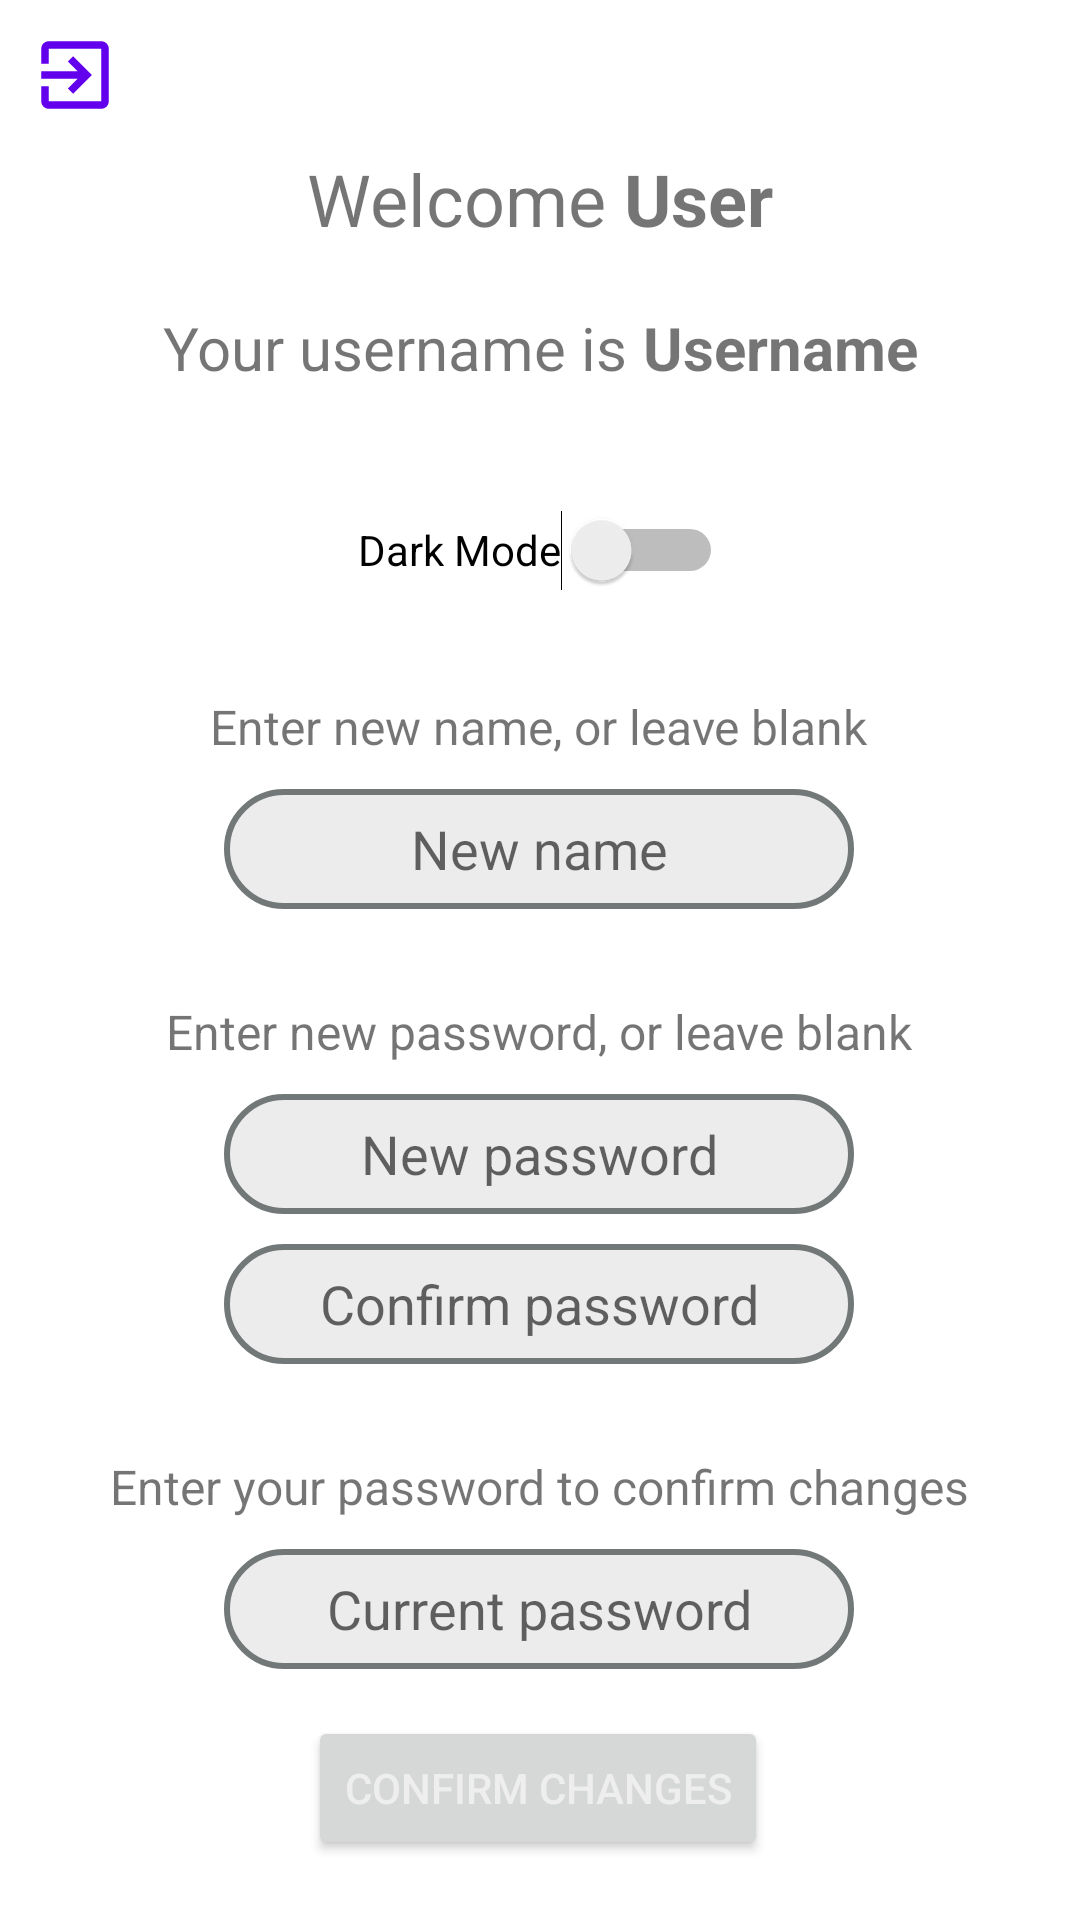

The Android layout XML behind this screen, and the referenced resources:
<!-- AndroidManifest.xml: application theme Theme.SnappfoodMinus -->
<!-- res/layout/fragment_user_panel.xml -->
<?xml version="1.0" encoding="utf-8"?>
<androidx.constraintlayout.widget.ConstraintLayout xmlns:android="http://schemas.android.com/apk/res/android"
    xmlns:app="http://schemas.android.com/apk/res-auto"
    xmlns:tools="http://schemas.android.com/tools"
    android:layout_width="match_parent"
    android:layout_height="match_parent">

    <LinearLayout
        android:id="@+id/linearLayout5"
        android:layout_width="wrap_content"
        android:layout_height="wrap_content"
        android:layout_marginTop="50dp"
        android:orientation="horizontal"
        app:layout_constraintEnd_toEndOf="parent"
        app:layout_constraintStart_toStartOf="parent"
        app:layout_constraintTop_toTopOf="parent"
        tools:ignore="MissingConstraints">

        <TextView
            android:id="@+id/textView5"
            android:layout_width="wrap_content"
            android:layout_height="wrap_content"
            android:text="Welcome "
            android:textSize="24sp" />

        <TextView
            android:id="@+id/userPanelName"
            android:layout_width="wrap_content"
            android:layout_height="wrap_content"
            android:text="User"
            android:textSize="24sp"
            android:textStyle="bold" />
    </LinearLayout>

    <LinearLayout
        android:id="@+id/linearLayout8"
        android:layout_width="wrap_content"
        android:layout_height="wrap_content"
        android:layout_marginTop="20dp"
        android:orientation="horizontal"
        app:layout_constraintEnd_toEndOf="parent"
        app:layout_constraintStart_toStartOf="parent"
        app:layout_constraintTop_toBottomOf="@+id/linearLayout5">

        <TextView
            android:id="@+id/textView6"
            android:layout_width="wrap_content"
            android:layout_height="wrap_content"
            android:text="Your username is "
            android:textSize="20sp" />

        <TextView
            android:id="@+id/userPanelUsername"
            android:layout_width="wrap_content"
            android:layout_height="wrap_content"
            android:text="Username"
            android:textSize="20sp"
            android:textStyle="bold" />
    </LinearLayout>

    <LinearLayout
        android:id="@+id/linearLayout3"
        android:layout_width="wrap_content"
        android:layout_height="wrap_content"
        android:layout_marginTop="24dp"
        android:gravity="center"
        android:orientation="vertical"
        app:layout_constraintEnd_toEndOf="parent"
        app:layout_constraintHorizontal_bias="0.496"
        app:layout_constraintStart_toStartOf="parent"
        app:layout_constraintTop_toBottomOf="@+id/darkModeSwitch">

        <TextView
            android:id="@+id/textView8"
            android:layout_width="wrap_content"
            android:layout_height="wrap_content"
            android:paddingBottom="10dp"
            android:text="Enter new name, or leave blank"
            android:textSize="16sp" />

        <EditText
            android:id="@+id/userPanelNewName"
            android:layout_width="wrap_content"
            android:layout_height="40dp"
            android:background="@drawable/custom_edittext"
            android:ems="10"
            android:gravity="center"
            android:hint="New name"
            android:inputType="textPersonName" />

        <Space
            android:layout_width="match_parent"
            android:layout_height="30dp" />

        <TextView
            android:id="@+id/textView9"
            android:layout_width="wrap_content"
            android:layout_height="wrap_content"
            android:paddingBottom="10dp"
            android:text="Enter new password, or leave blank"
            android:textSize="16sp" />

        <EditText
            android:id="@+id/userPanelNewPassword"
            android:layout_width="wrap_content"
            android:layout_height="40dp"
            android:layout_marginBottom="10dp"
            android:background="@drawable/custom_edittext"
            android:ems="10"
            android:gravity="center"
            android:hint="New password"
            android:inputType="textPassword" />

        <EditText
            android:id="@+id/userPanelNewPasswordConfirm"
            android:layout_width="wrap_content"
            android:layout_height="40dp"
            android:background="@drawable/custom_edittext"
            android:ems="10"
            android:gravity="center"
            android:hint="Confirm password"
            android:inputType="textPassword" />

        <Space
            android:layout_width="match_parent"
            android:layout_height="30dp" />

        <TextView
            android:id="@+id/textView10"
            android:layout_width="wrap_content"
            android:layout_height="wrap_content"
            android:paddingBottom="10dp"
            android:text="Enter your password to confirm changes"
            android:textSize="16sp" />

        <EditText
            android:id="@+id/userPanelCurrentPassword"
            android:layout_width="wrap_content"
            android:layout_height="40dp"
            android:background="@drawable/custom_edittext"
            android:ems="10"
            android:gravity="center"
            android:hint="Current password"
            android:inputType="textPassword" />
    </LinearLayout>

    <Button
        android:id="@+id/userPanelChangeInfoButton"
        android:layout_width="wrap_content"
        android:layout_height="wrap_content"
        android:layout_marginBottom="20dp"
        android:text="Confirm Changes"
        android:textColor="@color/buttonTextColor"
        app:layout_constraintBottom_toBottomOf="parent"
        app:layout_constraintEnd_toEndOf="parent"
        app:layout_constraintHorizontal_bias="0.497"
        app:layout_constraintStart_toStartOf="parent"
        app:layout_constraintTop_toBottomOf="@+id/linearLayout3"
        app:layout_constraintVertical_bias="1.0" />

    <Switch
        android:id="@+id/darkModeSwitch"
        android:layout_width="wrap_content"
        android:layout_height="wrap_content"
        android:layout_marginTop="30dp"
        android:minHeight="48dp"
        android:text="Dark Mode"
        app:layout_constraintEnd_toEndOf="parent"
        app:layout_constraintStart_toStartOf="parent"
        app:layout_constraintTop_toBottomOf="@+id/linearLayout8" />

    <ImageView
        android:id="@+id/logoutBtn"
        android:layout_width="30dp"
        android:layout_height="30dp"
        android:layout_marginStart="10dp"
        android:layout_marginTop="10dp"
        app:layout_constraintStart_toStartOf="parent"
        app:layout_constraintTop_toTopOf="parent"
        app:srcCompat="@drawable/ic_logout" />

</androidx.constraintlayout.widget.ConstraintLayout>
<!-- resources referenced by this layout -->
<resources>
  <color name="buttonTextColor">#EEEEEE</color>
  <!-- drawable custom_edittext (drawable) -->
  <?xml version="1.0" encoding="utf-8"?>
  <shape xmlns:android="http://schemas.android.com/apk/res/android"
      android:padding="10dp"
      android:shape="rectangle" >
  
      <solid android:color="@color/customEditText" />
  
  
      <corners
          android:radius="100dp" />
      <stroke android:width="2dp"
          android:color="#727878" />
  </shape>
  <!-- drawable ic_logout (drawable) -->
  <vector android:height="24dp" android:tint="@color/iconColor"
      android:viewportHeight="24" android:viewportWidth="24"
      android:width="24dp" xmlns:android="http://schemas.android.com/apk/res/android">
      <path android:fillColor="@android:color/white" android:pathData="M10.09,15.59L11.5,17l5,-5 -5,-5 -1.41,1.41L12.67,11H3v2h9.67l-2.58,2.59zM19,3H5c-1.11,0 -2,0.9 -2,2v4h2V5h14v14H5v-4H3v4c0,1.1 0.89,2 2,2h14c1.1,0 2,-0.9 2,-2V5c0,-1.1 -0.9,-2 -2,-2z"/>
  </vector>
  <style name="Theme.SnappfoodMinus" parent="Theme.MaterialComponents.DayNight.DarkActionBar">
          
          <item name="colorPrimary">@color/purple_500</item>
          <item name="colorPrimaryVariant">@color/purple_700</item>
          <item name="colorOnPrimary">@color/black</item>
          
          <item name="colorSecondary">@color/teal_200</item>
          <item name="colorSecondaryVariant">@color/teal_700</item>
          <item name="colorOnSecondary">@color/black</item>
          
          <item name="android:statusBarColor" tools:targetApi="l">?attr/colorPrimaryVariant</item>
          
      </style>
  <color name="customEditText">#ECECEC</color>
  <color name="iconColor">#FF6200EE</color>
  <color name="purple_500">#FF6200EE</color>
  <color name="purple_700">#FF3700B3</color>
  <color name="black">#FF000000</color>
  <color name="teal_200">#FF03DAC5</color>
  <color name="teal_700">#FF018786</color>
</resources>
